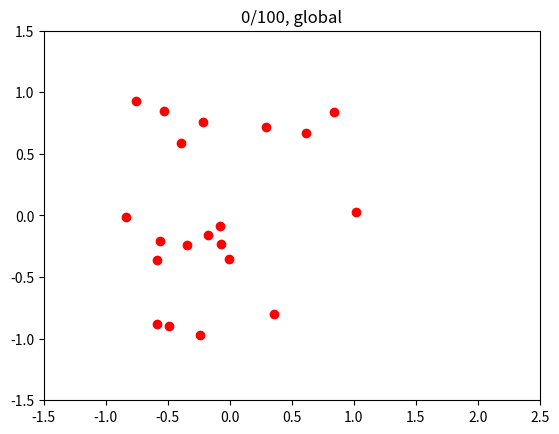
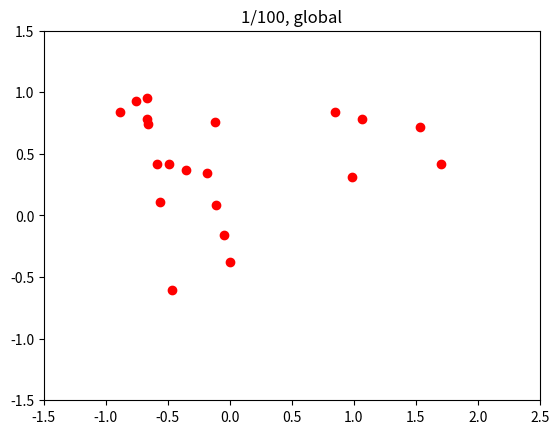
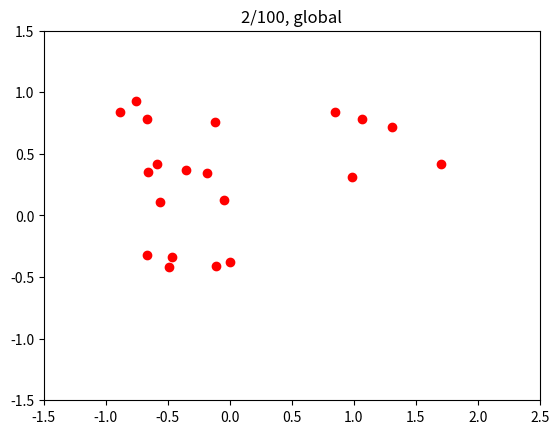
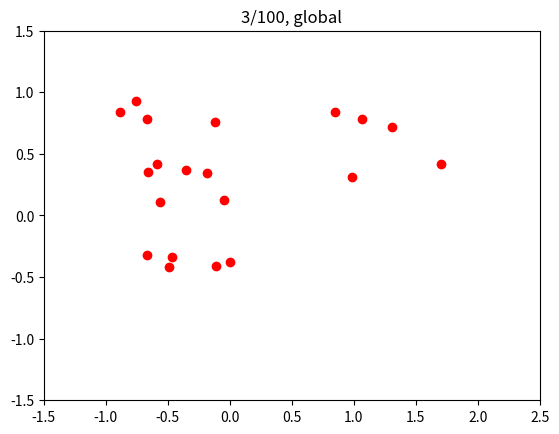
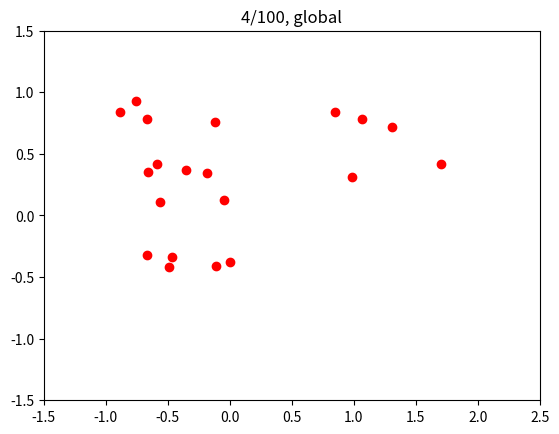
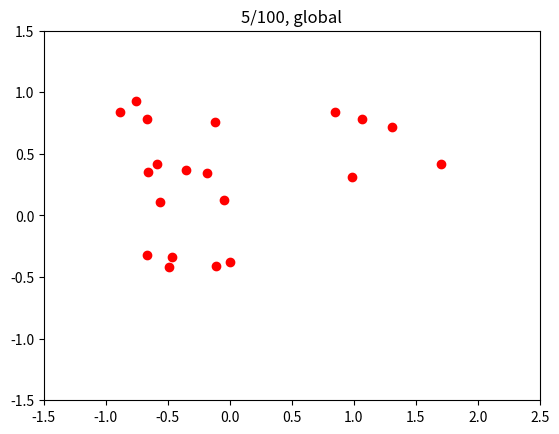
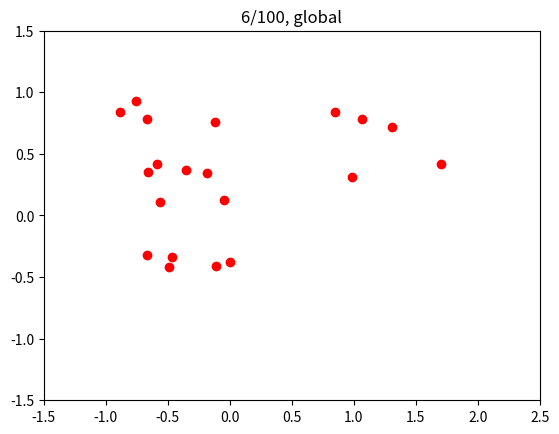
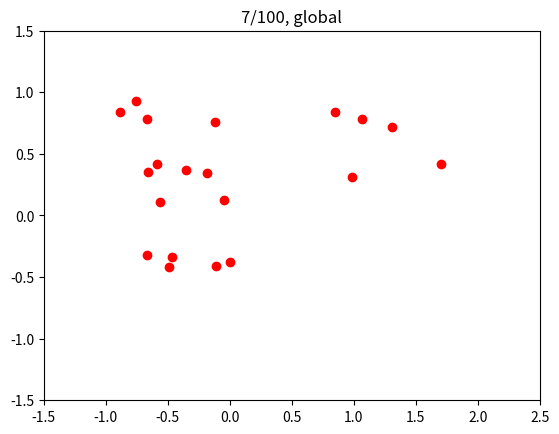
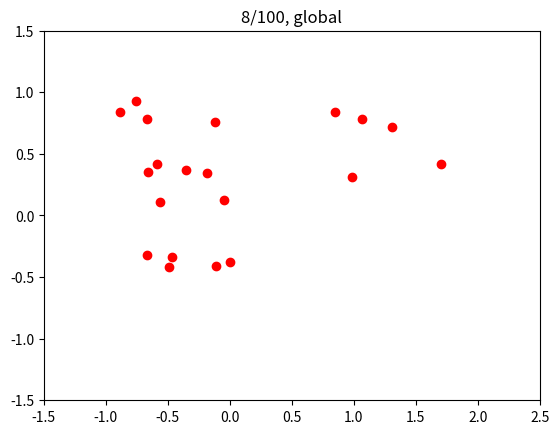
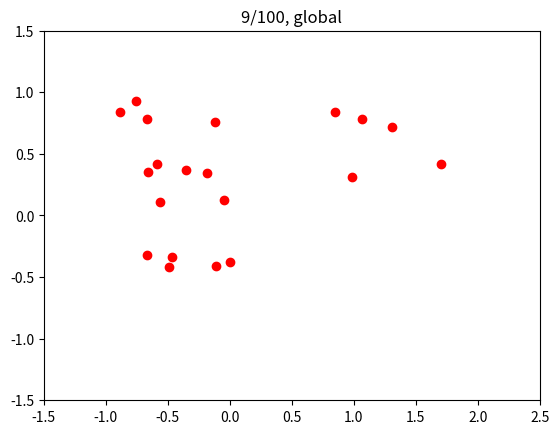
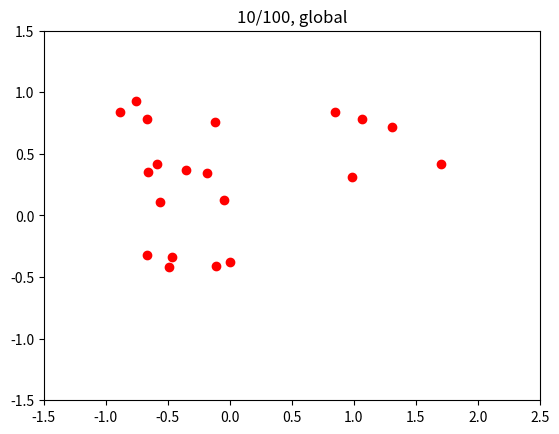
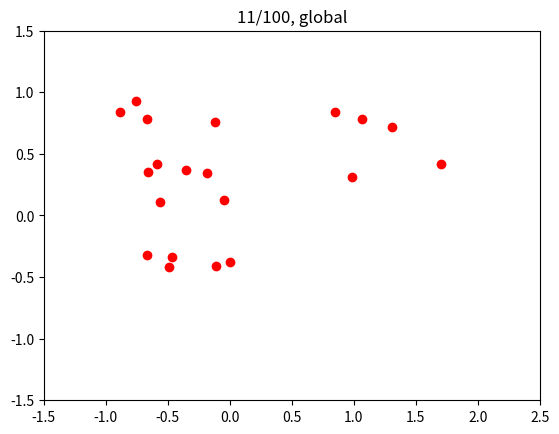
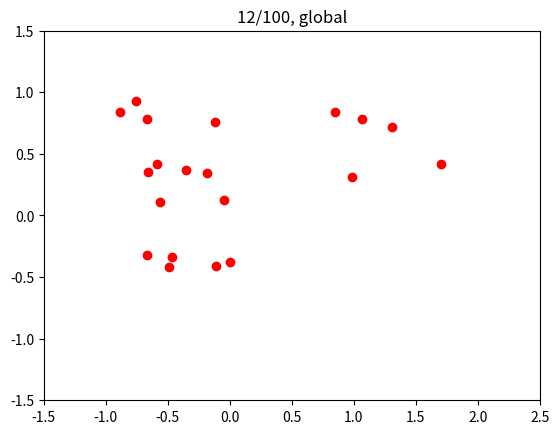
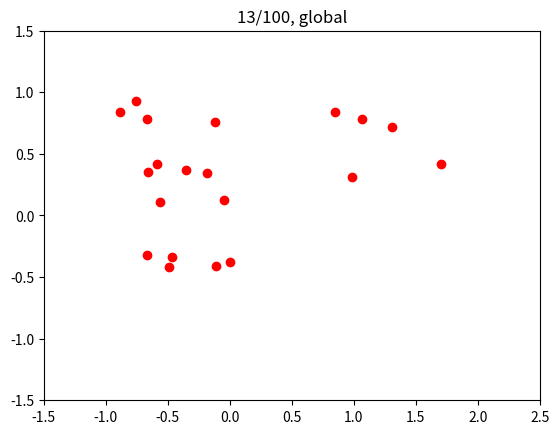
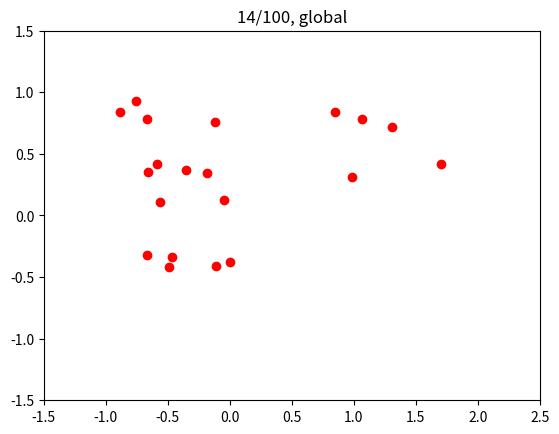
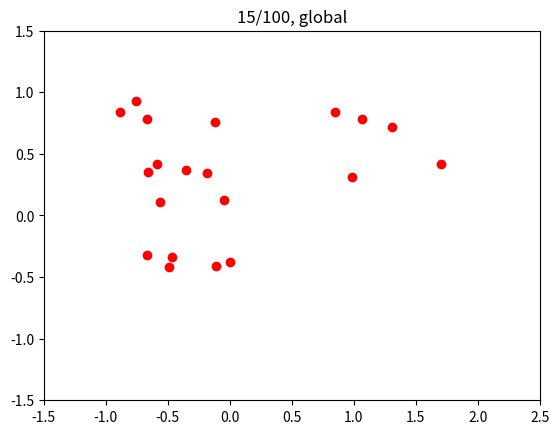

These figures' Python source, in order:
# !/usr/bin/env python3
# -*- coding: utf-8 -*-
import random as rng
import os
import math
from matplotlib import pyplot as plt

# @author Harri Juutilainen 02/2018

# Given parameters
POPULATION_SIZE = 20
ACC_CONST = 2  # learning factor
VMAX = 3
BOUNDS = [(-1, 2), (-1, 1)]
DIM = 2  # two variables
ITERATIONS = 2000


class Particle:
    def __init__(self, index):
        self.index = index
        self.position = [rng.uniform(BOUNDS[i][0],
                                     BOUNDS[i][1]) for i in range(DIM)]
        self.velocity = [rng.uniform(-VMAX, VMAX) for i in range(DIM)]

        self.fitness = 0.0
        self.pbest = self
        self.lbest = self

    def evaluate(self):
        '''
        Function to optimize (minimize),
        particles fitness set as function value,
        compares particle to its personal best after eval
        '''
        x = self.position[0]
        y = self.position[1]
        self.fitness = math.cos(x) * math.cos(y) - (x / (y ** 2 + 1))

        # check to see if particle is at personal best fitness
        self.compare_pbest()

    def compare_pbest(self):
        '''
        Check if particle is at pb fitness
        '''
        if self.fitness < self.pbest.fitness:
            self.pbest = self
        else:
            self = self.pbest

    def update_velocity(self, v_kohde):
        ''' Updates the velocity of a particle with weighted factors '''
        for i in range(DIM):
            p_1 = self.velocity[i]
            # accelerate towards personal best
            p_2 = ACC_CONST * rng.random() * (self.pbest.position[i] - self.position[i])
            # accelerate towards local or global best
            p_3 = ACC_CONST * rng.random() * (v_kohde.position[i] - self.position[i])

            new = p_1 + p_2 + p_3
            self.velocity[i] = max(-VMAX, min(VMAX, new))

    def move(self):
        ''' Update the position of a particle '''
        for i in range(DIM):
            self.position[i] += self.velocity[i]
            # constraints for movement
            # BOUNDS = [(-1, 2), (-1, 1)]
            max_l = abs(BOUNDS[i][1] - BOUNDS[i][0])
            if self.position[i] > BOUNDS[i][1]:
                self.position[i] = BOUNDS[i][1] - (self.position[i] % max_l)
            elif self.position[i] < BOUNDS[i][0]:
                self.position[i] = BOUNDS[i][0] + (self.position[i] % max_l)

    def print_par(self):
        ''' Print info of a particle '''
        print('\nParticle #' + str(self.index) +
              '\n** (x, y) = ' + str(round(self.position[0], 3)) +
              ',' + str(round(self.position[1], 3)) +
              '\n** Velocity x = ' + str(round(self.velocity[0], 3)) +
              '\n** Velocity y = ' + str(round(self.velocity[1], 3)) +
              '\n** Current value = ' + str(round(self.fitness, 3)))


class Swarm:
    ''' Set of Particles '''
    gbest = None

    def __init__(self):
        self.particles = []
        self.initialize_swarm()

    def initialize_swarm(self):
        ''' Initializes a swarm with particles '''
        for i in range(POPULATION_SIZE):
            self.particles.append(Particle(i))
        # set first as initial best
        self.gbest = self.particles[0]

    def compare_gbest(self, particle):
        ''' Compare particle value to best value of swarm '''
        if particle.fitness < self.gbest.fitness:
            self.gbest = particle

    def compare_lbest(self, particle, p, n):
        ''' Compare particle value to neighboring particles '''
        local_best = particle.lbest
        if particle.fitness < local_best.fitness:
            local_best = particle
        elif p.fitness < local_best.fitness:
            local_best = p
        elif n.fitness < local_best.fitness:
            local_best = n
        particle.lbest = local_best

    def print_gen(self, index, mode, file):
        ''' prints out the necessary info for a generation '''
        if mode == 'global':
            print('\nRESULT\n', '-'*7, file=file)
            print('iterations      : ', index, file=file)
            print(mode + ' fitness   : ', str(round(self.gbest.fitness, 3)), file=file)
            print(mode + ' X         : ', str(self.gbest.position[0]), file=file)
            print(mode + ' Y         : ', str(self.gbest.position[1]), file=file)
        else:
            min_l = Particle(-1)
            for par in self.particles:
                if par.lbest.fitness < min_l.lbest.fitness:
                    min_l = par
            print('\nRESULT\n', '-'*7, file=file)
            print(mode + ' fitness   : ', str(round(min_l.fitness, 3)), file=file)
            print(mode + ' X    : ', str(min_l.position[0]), file=file)
            print(mode + ' Y    : ', str(min_l.position[1]), file=file)
            print('iterations      : ', index, file=file)


def PSO_global(mode):
    '''
    Main PSO loop for global scheme
    '''
    # 1 initialize a swarm of particles
    swarm = Swarm()
    frames = []
    v_kohde = None
    i = 0
    while (i < ITERATIONS):
        for particle in swarm.particles:
            # 2,3 Evaluate particle fitness and compare to pb
            particle.evaluate()
            # 4 compare value to global best value ..
            swarm.compare_gbest(particle)
            # 5 update velocity ..
            particle.update_velocity(swarm.gbest)
            # 6 .. and position for particles
            particle.move()
        i += 1

        # *-* EXTRA *-* #
        # make a snapshot for visualisation, every n gens
        if i % 20 == 0:
            frames.append(make_frame(swarm))
        # print defined levels of iteration
        if i == 100 or i == ITERATIONS:
            with open('result.dat', 'a') as f:
                swarm.print_gen(i, 'local', f)
    return frames


def PSO_local(mode):
    '''
    Main PSO loop for local scheme
    '''
    # 1 initialize a swarm of particles
    swarm = Swarm()
    frames = []
    v_kohde = None
    i = 0
    while (i < ITERATIONS):
        for particle in swarm.particles:
            # 2,3 Evaluate particle fitness and compare to pb
            particle.evaluate()
            # 4 compare value to local best value ..
            if i != 0 and i < len(swarm.particles) - 1:
                prev = swarm.particles[i - 1]
                next = swarm.particles[i + 1]
                swarm.compare_lbest(particle, prev, next)
            # 5 update velocity ..
            particle.update_velocity(particle.lbest)
            # 6 .. and position for particles
            particle.move()
        i += 1

        # *-* EXTRA *-* #
        # make a snapshot for visualisation, every n gens
        if i % 20 == 0:
            frames.append(make_frame(swarm))
        # print defined levels of iteration
        if i == 100 or i == ITERATIONS:
            with open('result.dat', 'a') as f:
                swarm.print_gen(i, 'local', f)
    return frames


def make_frame(swarm):
    # *-* EXTRA *-* #
    ''' Create a snapshot of swarm particle positions '''
    x = [par.position[0] for par in swarm.particles]
    y = [par.position[1] for par in swarm.particles]
    frame = (x, y)
    return frame


def clear():
    # *-* EXTRA *-* #
    ''' Clears the console '''
    name = os.name
    if name == 'posix':
        os.system('clear')
    elif name == 'nt' or name == 'dos':
        os.system('cls')
    else:
        print("\n" * 30)


def animate(frames, mode):
    # *-* EXTRA *-* #
    ''' Animate snapshots of the swarm with plt '''
    plt.ion()
    index = 0
    while index < len(frames):
        frame = frames[index]
        plt.title(str(index) + '/100, ' + mode)
        # draw particles - red
        plt.plot(frame[0], frame[1], 'ro')
        plt.axis([-1.5, 2.5, -1.5, 1.5])
        plt.pause(0.01)
        plt.clf()
        index += 1


def main():
    clear()
    drawing = True

    # global
    mode = 'global'
    frames = PSO_global(mode)
    # visualisation
    if drawing:
        animate(frames, mode)

    # local
    mode = 'local'
    # using a copy of the same initial swarm
    frames2 = PSO_local(mode)
    # visualisation
    if drawing:
        animate(frames2, mode)

##############################################################################

if __name__ == "__main__":
    main()
